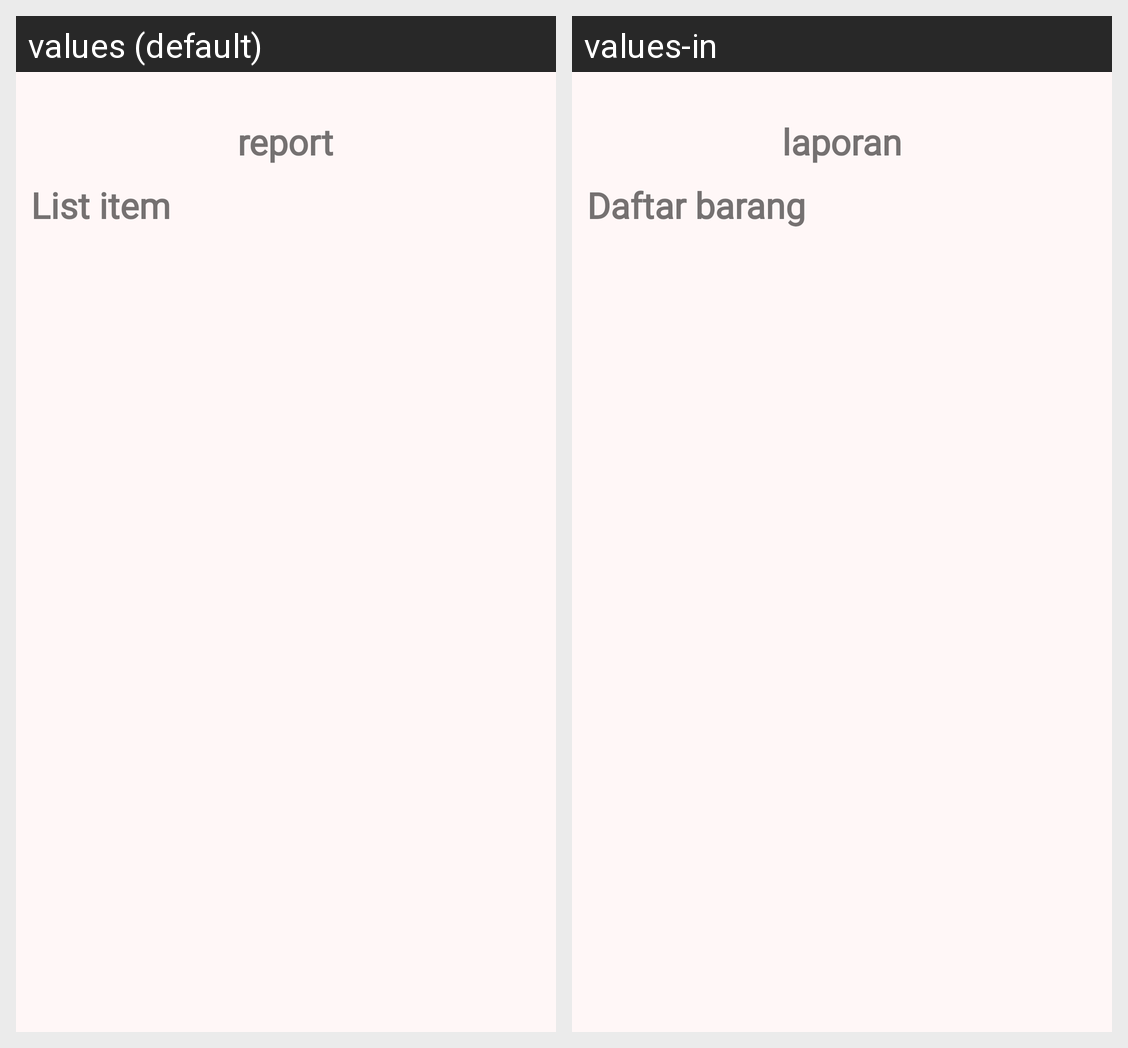

For this localized Android screen grid, give each drawn string resource with its value in every locale shown.
Android screen res/layout/fragment_laporan.xml rendered under 2 locales, left to right: values (default), values-in. Device: Nexus 5 (rendered at 1080×1920; each locale shown at half size, 540×960, under a caption strip naming it); theme Theme.SmartToko.
Strings drawn on this screen, with the default value and each locale's value (text and hints the layout hard-codes, and strings that could not be matched under every locale, appear in the picture but are not listed):

title_laporanjual
  values: report
  values-in: laporan

list_barang
  values: List item
  values-in: Daftar barang
